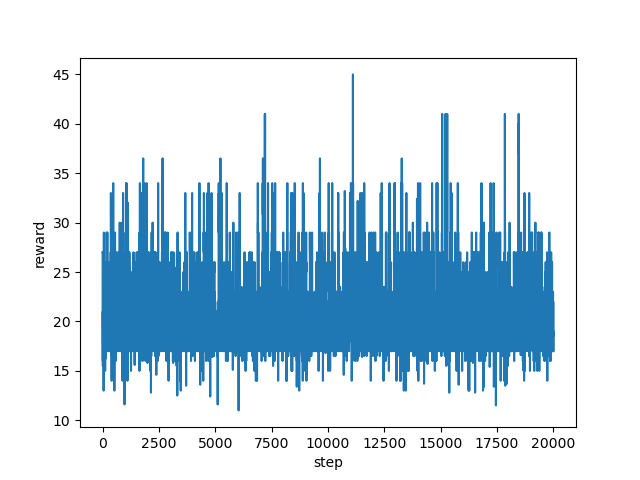

Data behind this chart, as committed beside it:
step, reward
0, 27.0
1, 27.0
2, 27.0
3, 27.0
4, 23.0
5, 21.0
6, 21.0
7, 21.0
8, 21.0
9, 21.0
10, 18.0
11, 16.0
12, 21.0
13, 16.0
14, 15.5
15, 17.6
16, 16.0
17, 20.2
18, 23.0
19, 23.0
20, 23.0
21, 22.0
22, 22.0
23, 27.0
24, 22.0
25, 19.0
26, 19.0
27, 19.0
28, 19.0
29, 23.0
30, 23.0
31, 23.0
32, 23.0
33, 23.0
34, 23.0
35, 23.0
36, 23.0
37, 23.0
38, 17.0
39, 17.0
40, 17.0
41, 19.0
42, 21.0
43, 18.0
44, 18.0
45, 18.0
46, 15.0
47, 14.0
48, 13.0
49, 16.4
50, 18.0
51, 18.0
52, 23.0
53, 23.0
54, 26.0
55, 29.0
56, 29.0
57, 29.0
58, 29.0
59, 29.0
... 19,940 more rows
